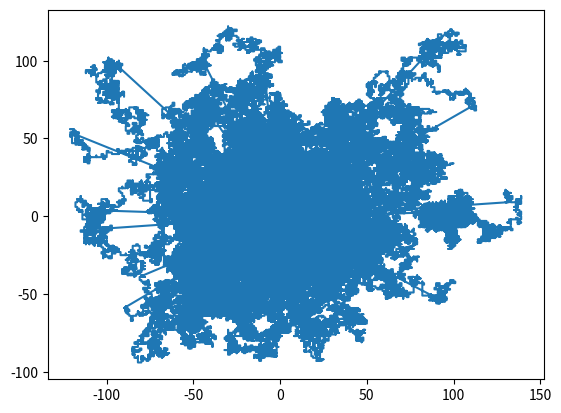

Generate this figure with matplotlib:
from random import randint
import matplotlib.pyplot as plt

stepsList = []
xnList = []
listOfR = []

def atomsMove(xn, L):
    for atom in range(0,L):
        x = 0
        y = 0
        for item in range(1, xn):
            R =randint(0, 4)

            if R == 0:
                x = x + 1
            elif R == 1:
                x = x - 1
            elif R == 3:
                y = y + 1
            elif R == 4:
                y = y - 1

            stepsList.append(x)
            xnList.append(y)

        R = x^2 + y^2
        listOfR.append(R)

    return listOfR
C01 = atomsMove(1000, 100) # C = 0.1
C05 = atomsMove(5000, 100) # C = 0.5

plt.plot(xnList, stepsList)
plt.show()

# C = n/L^2
# C = 0.1 gdy 10/100  100/1000   n =1000, L =100
# C = 0.5 gy  50 i 100  np  n = 5000, L = 10000
